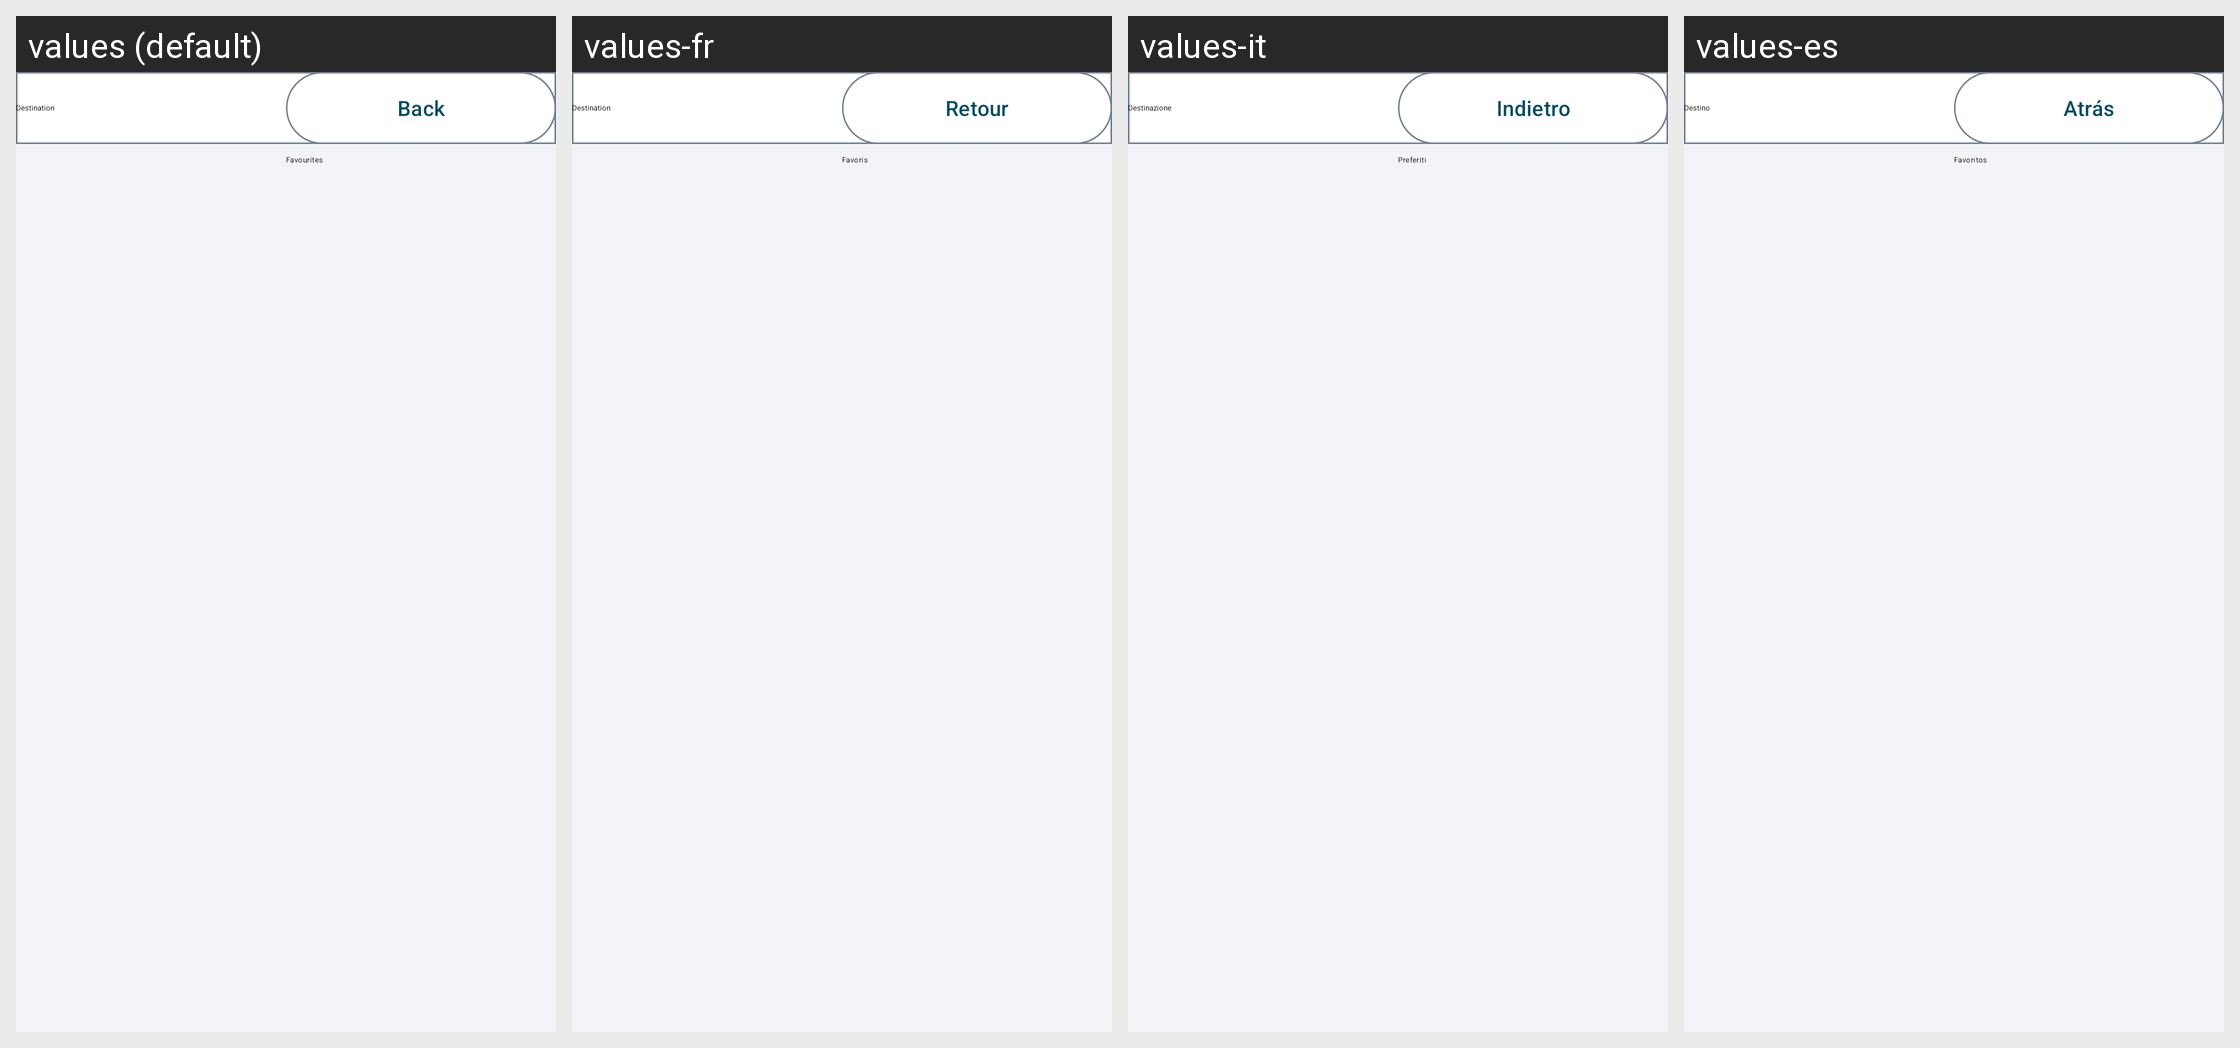

The Android screen above is rendered under several locales of the same app. Produce the string resources it draws, with the default and per-locale values.
Android screen res/layout/activity_destination.xml rendered under 4 locales, left to right: values (default), values-fr, values-it, values-es. Device: Nexus 5 (rendered at 1080×1920; each locale shown at half size, 540×960, under a caption strip naming it); theme Theme.EVChargePilot.
Other locales in the repository, not shown: values-de, values-pt.
Strings drawn on this screen, with the default value and each locale's value (text and hints the layout hard-codes, and strings that could not be matched under every locale, appear in the picture but are not listed):

destination_title
  values: Destination
  values-fr: Destination
  values-it: Destinazione
  values-es: Destino

action_back
  values: Back
  values-fr: Retour
  values-it: Indietro
  values-es: Atrás

charge_stop_favorites_title
  values: Favourites
  values-fr: Favoris
  values-it: Preferiti
  values-es: Favoritos
